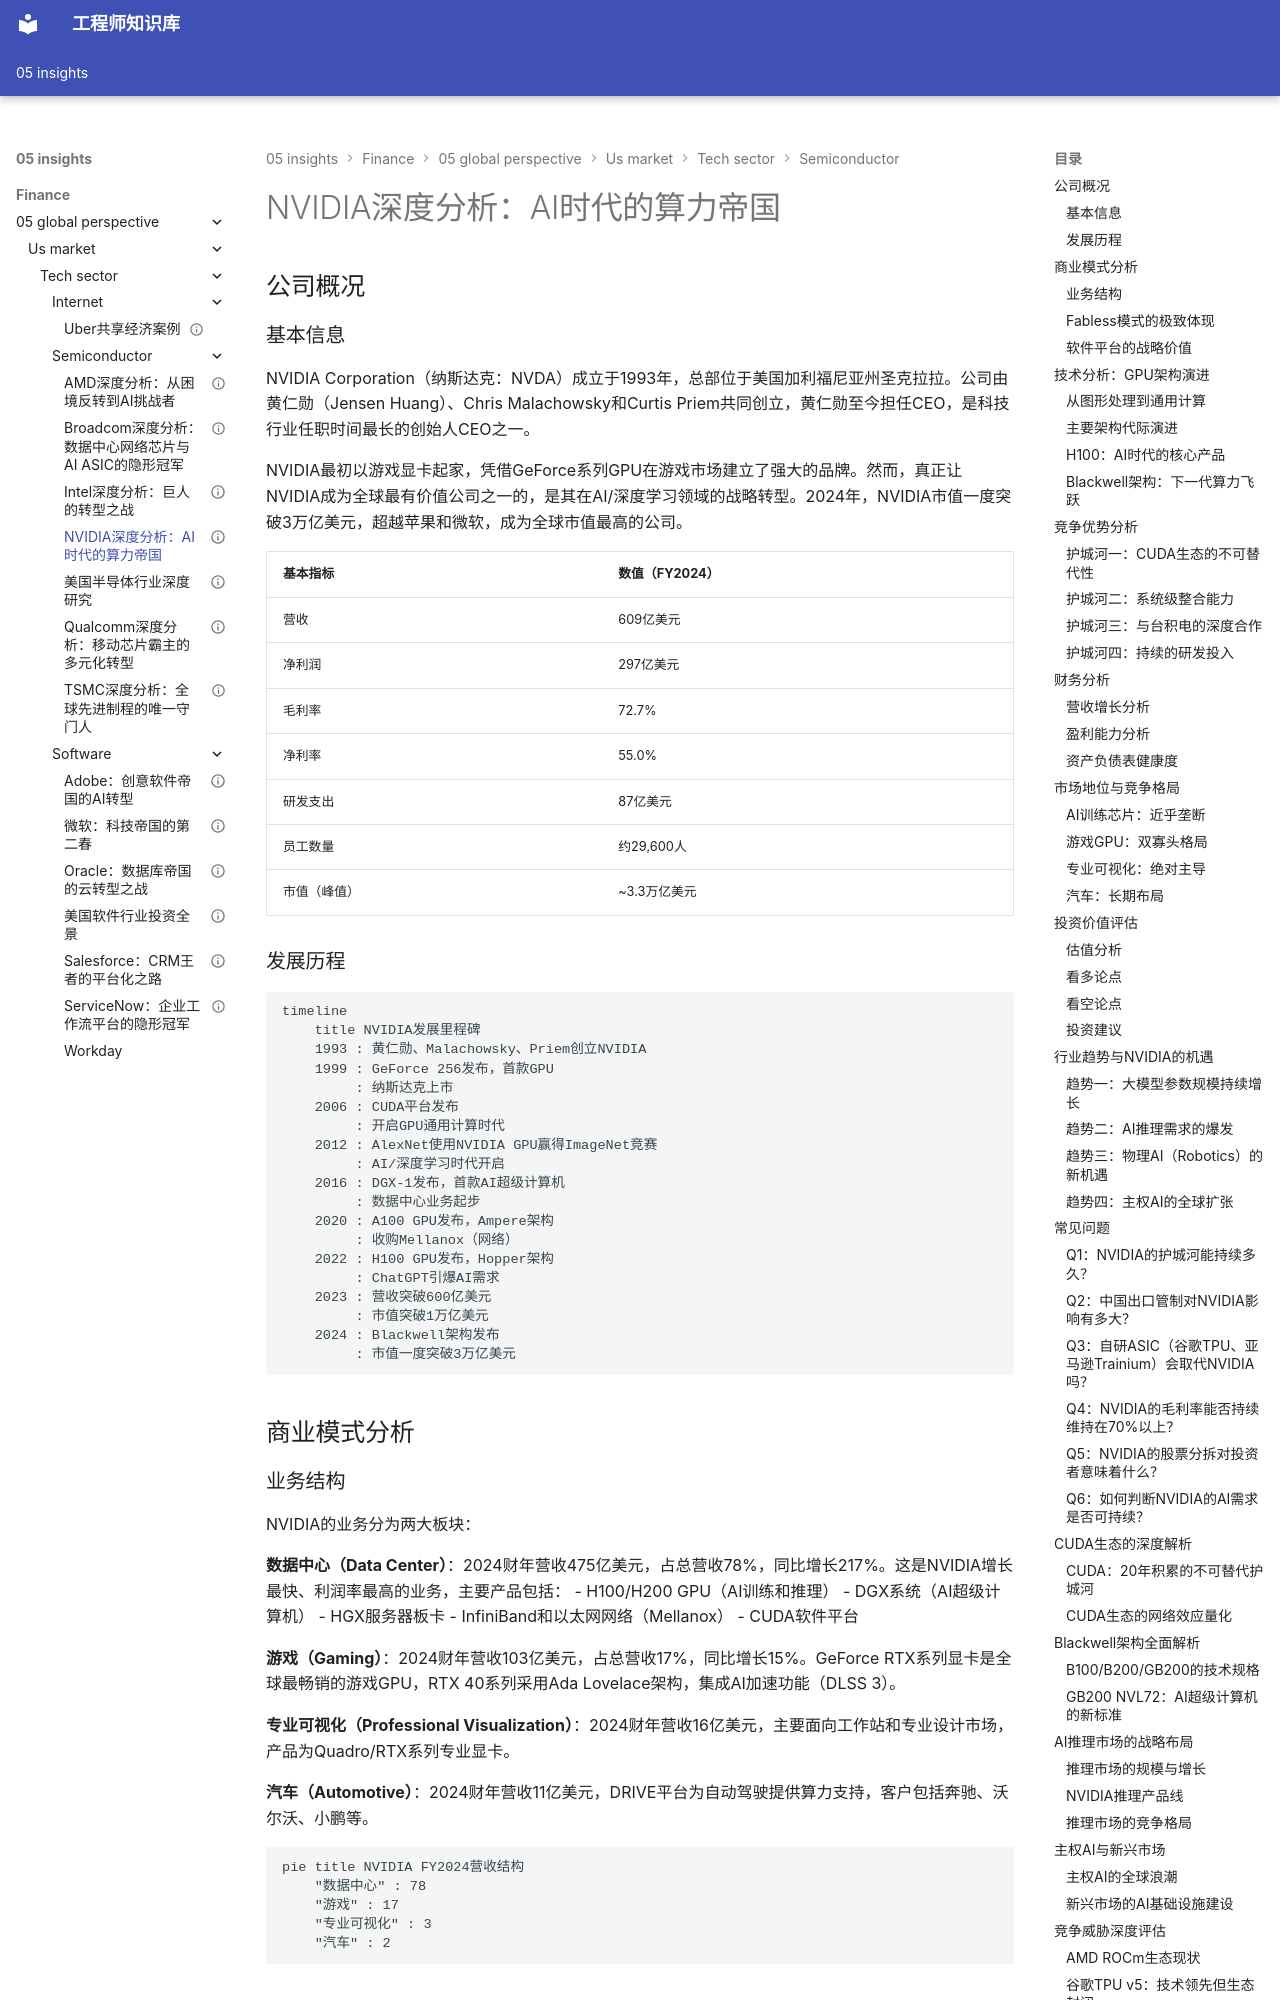

repository: Vuiora/knowledge-os · page: 05-insights/finance/05-global-perspective/us-market/tech-sector/semiconductor/nvidia/index.html · generator: mkdocs

---
title: NVIDIA深度分析：AI时代的算力帝国
description: 全面解析NVIDIA的商业模式、技术护城河、财务表现及投资价值，深入探讨其在AI算力时代的战略地位
slug: nvidia-deep-analysis
domain: 金融洞察
module: 全球投资视角
content_type: article
skill_level: advanced
tags:
- NVIDIA
- GPU
- AI芯片
- CUDA
- 数据中心
- 投资分析
prerequisites:
- 美国半导体行业概览
- 全球半导体产业格局
- 公司分析基础
related_contents:
- AMD深度分析
- Intel深度分析
- TSMC深度分析
- 美国半导体行业概览
estimated_time: 80
difficulty_score: 5
author: 金融知识体系
created_at: '2024-01-01'
updated_at: '2024-01-01'
version: '1.0'
language: zh-CN
status: published
is_featured: true
---

# NVIDIA深度分析：AI时代的算力帝国

## 公司概况

### 基本信息

NVIDIA Corporation（纳斯达克：NVDA）成立于1993年，总部位于美国加利福尼亚州圣克拉拉。公司由黄仁勋（Jensen Huang）、Chris Malachowsky和Curtis Priem共同创立，黄仁勋至今担任CEO，是科技行业任职时间最长的创始人CEO之一。

NVIDIA最初以游戏显卡起家，凭借GeForce系列GPU在游戏市场建立了强大的品牌。然而，真正让NVIDIA成为全球最有价值公司之一的，是其在AI/深度学习领域的战略转型。2024年，NVIDIA市值一度突破3万亿美元，超越苹果和微软，成为全球市值最高的公司。

| 基本指标 | 数值（FY2024） |
|---------|-------------|
| 营收 | 609亿美元 |
| 净利润 | 297亿美元 |
| 毛利率 | 72.7% |
| 净利率 | 55.0% |
| 研发支出 | 87亿美元 |
| 员工数量 | 约29,600人 |
| 市值（峰值） | ~3.3万亿美元 |

### 发展历程

```mermaid
timeline
    title NVIDIA发展里程碑
    1993 : 黄仁勋、Malachowsky、Priem创立NVIDIA
    1999 : GeForce 256发布，首款GPU
         : 纳斯达克上市
    2006 : CUDA平台发布
         : 开启GPU通用计算时代
    2012 : AlexNet使用NVIDIA GPU赢得ImageNet竞赛
         : AI/深度学习时代开启
    2016 : DGX-1发布，首款AI超级计算机
         : 数据中心业务起步
    2020 : A100 GPU发布，Ampere架构
         : 收购Mellanox（网络）
    2022 : H100 GPU发布，Hopper架构
         : ChatGPT引爆AI需求
    2023 : 营收突破600亿美元
         : 市值突破1万亿美元
    2024 : Blackwell架构发布
         : 市值一度突破3万亿美元
```

## 商业模式分析

### 业务结构

NVIDIA的业务分为两大板块：

**数据中心（Data Center）**：2024财年营收475亿美元，占总营收78%，同比增长217%。这是NVIDIA增长最快、利润率最高的业务，主要产品包括：
- H100/H200 GPU（AI训练和推理）
- DGX系统（AI超级计算机）
- HGX服务器板卡
- InfiniBand和以太网网络（Mellanox）
- CUDA软件平台

**游戏（Gaming）**：2024财年营收103亿美元，占总营收17%，同比增长15%。GeForce RTX系列显卡是全球最畅销的游戏GPU，RTX 40系列采用Ada Lovelace架构，集成AI加速功能（DLSS 3）。

**专业可视化（Professional Visualization）**：2024财年营收16亿美元，主要面向工作站和专业设计市场，产品为Quadro/RTX系列专业显卡。

**汽车（Automotive）**：2024财年营收11亿美元，DRIVE平台为自动驾驶提供算力支持，客户包括奔驰、沃尔沃、小鹏等。

```mermaid
pie title NVIDIA FY2024营收结构
    "数据中心" : 78
    "游戏" : 17
    "专业可视化" : 3
    "汽车" : 2
```
